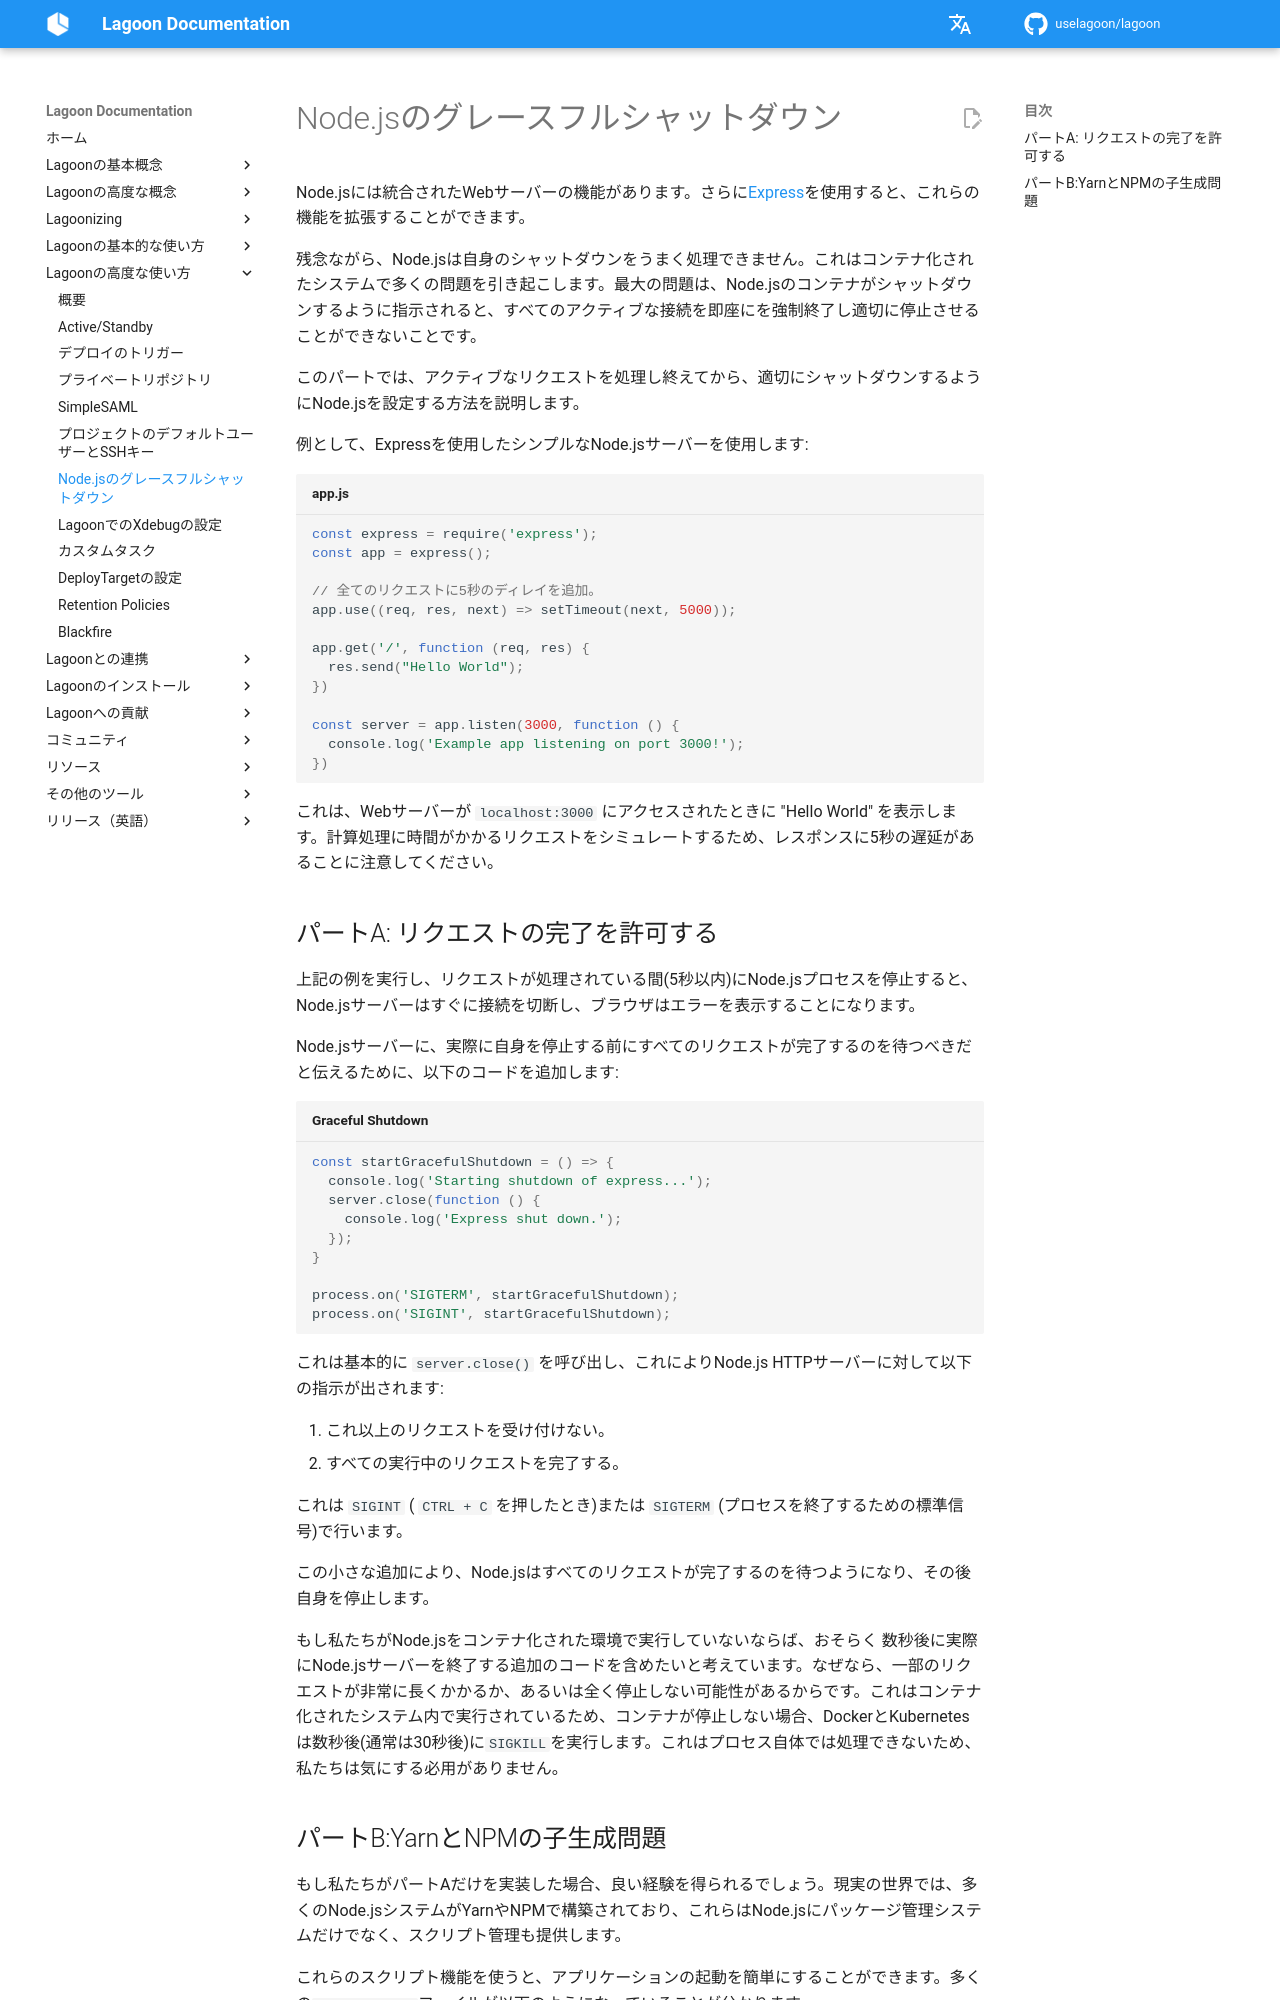

repository: uselagoon/lagoon · page: ja/using-lagoon-advanced/nodejs/index.html · generator: mkdocs

# Node.jsのグレースフルシャットダウン

Node.jsには統合されたWebサーバーの機能があります。さらに[Express](https://expressjs.com/)を使用すると、これらの機能を拡張することができます。

残念ながら、Node.jsは自身のシャットダウンをうまく処理できません。これはコンテナ化されたシステムで多くの問題を引き起こします。最大の問題は、Node.jsのコンテナがシャットダウンするように指示されると、すべてのアクティブな接続を即座にを強制終了し適切に停止させることができないことです。

このパートでは、アクティブなリクエストを処理し終えてから、適切にシャットダウンするようにNode.jsを設定する方法を説明します。

例として、Expressを使用したシンプルなNode.jsサーバーを使用します:

```javascript title="app.js"
const express = require('express');
const app = express();

// 全てのリクエストに5秒のディレイを追加。
app.use((req, res, next) => setTimeout(next, 5000));

app.get('/', function (req, res) {
  res.send("Hello World");
})

const server = app.listen(3000, function () {
  console.log('Example app listening on port 3000!');
})
```

これは、Webサーバーが `localhost:3000` にアクセスされたときに "Hello World" を表示します。計算処理に時間がかかるリクエストをシミュレートするため、レスポンスに5秒の遅延があることに注意してください。

## パートA: リクエストの完了を許可する

上記の例を実行し、リクエストが処理されている間(5秒以内)にNode.jsプロセスを停止すると、Node.jsサーバーはすぐに接続を切断し、ブラウザはエラーを表示することになります。

Node.jsサーバーに、実際に自身を停止する前にすべてのリクエストが完了するのを待つべきだと伝えるために、以下のコードを追加します:

```javascript title="Graceful Shutdown"
const startGracefulShutdown = () => {
  console.log('Starting shutdown of express...');
  server.close(function () {
    console.log('Express shut down.');
  });
}

process.on('SIGTERM', startGracefulShutdown);
process.on('SIGINT', startGracefulShutdown);
```

これは基本的に `server.close()` を呼び出し、これによりNode.js HTTPサーバーに対して以下の指示が出されます:

1. これ以上のリクエストを受け付けない。
2. すべての実行中のリクエストを完了する。

これは `SIGINT` ( `CTRL + C` を押したとき)または `SIGTERM` (プロセスを終了するための標準信号)で行います。

この小さな追加により、Node.jsはすべてのリクエストが完了するのを待つようになり、その後自身を停止します。

もし私たちがNode.jsをコンテナ化された環境で実行していないならば、おそらく 数秒後に実際にNode.jsサーバーを終了する追加のコードを含めたいと考えています。なぜなら、一部のリクエストが非常に長くかかるか、あるいは全く停止しない可能性があるからです。これはコンテナ化されたシステム内で実行されているため、コンテナが停止しない場合、DockerとKubernetesは数秒後(通常は30秒後)に`SIGKILL`を実行します。これはプロセス自体では処理できないため、私たちは気にする必用がありません。
